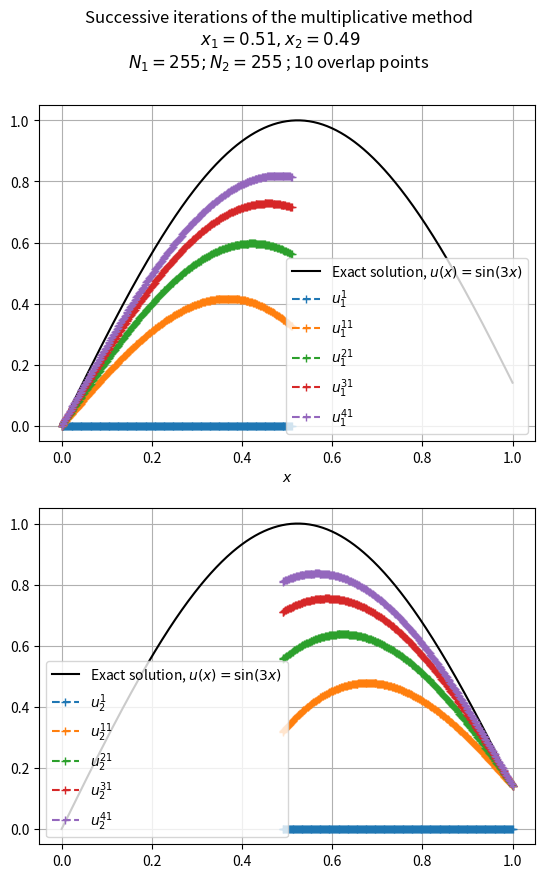
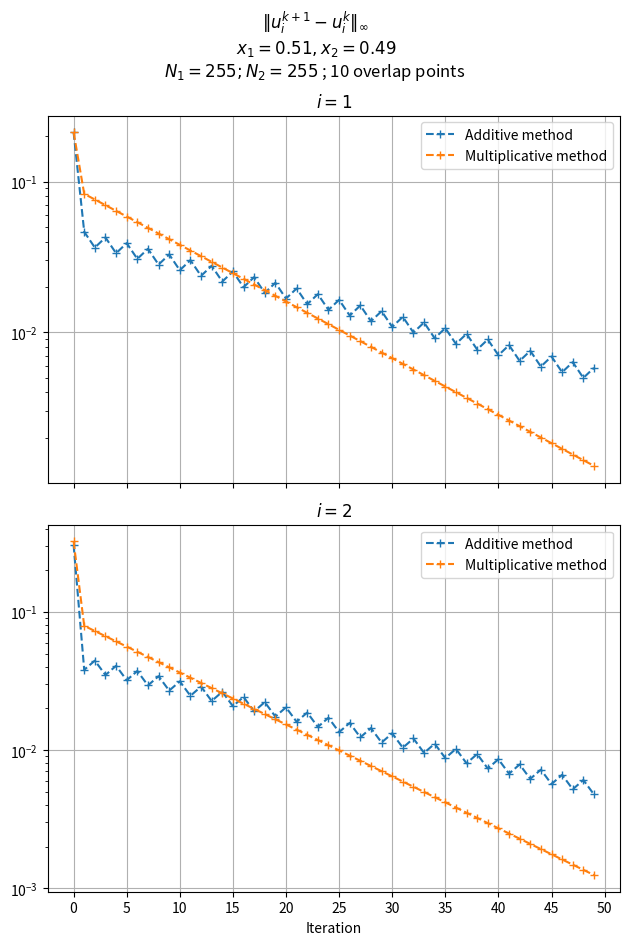
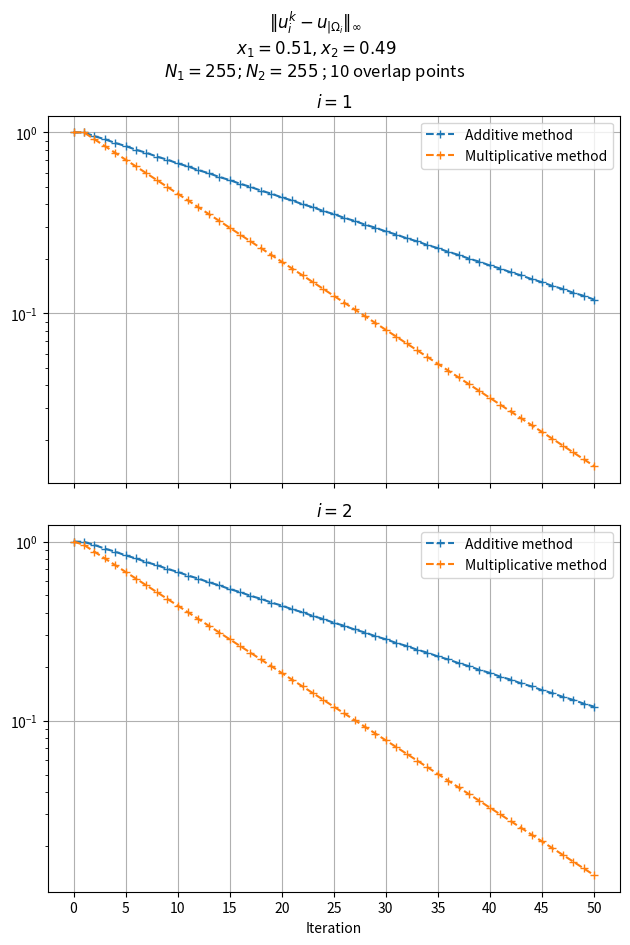

Reproduce these figures in Python, in order.
#!/usr/bin/env python

import numpy as np
import matplotlib.pyplot as plt
import os


def u_exact(x):
    return np.sin(3 * x)


def RHS(u_a: float, u_b: float, x, f):
    F = f(x)
    F[0] = u_a
    F[-1] = u_b
    return F


def A_h(alpha: float, h: float, N: int):
    A = np.zeros((N + 1, N + 1))

    for i in range(1, N):
        A[i, i - 1] = -1
        A[i, i] = 2
        A[i, i + 1] = -1

    A /= h**2

    A += alpha * np.identity(N + 1)

    A[0, 0] = 1
    A[N, N] = 1

    return A


def err_inf(a, b):
    return np.max(np.abs(a - b))


def main():
    image_dir = "graphs/with_overlap"
    if not os.path.isdir(image_dir):
        os.makedirs(image_dir)

    a, b = 0, 1
    u_a = 0
    u_b = np.sin(3)
    alpha = 1

    def f(x):
        return (9 + alpha) * np.sin(3 * x)

    N = 500
    h = (b - a) / N
    N1 = 255
    N2 = 255
    x1, x2 = a + h * N1, b - h * N2
    x1_arr = np.linspace(a, x1, N1 + 1, endpoint=True)
    x2_arr = np.linspace(x2, b, N2 + 1, endpoint=True)

    nb_iter = 50

    u_1_mult = np.zeros((nb_iter + 1, N1 + 1))
    u_2_mult = np.zeros((nb_iter + 1, N2 + 1))

    u_1_x2 = 0
    u_2_x1 = 0

    for i in range(1, nb_iter + 1):
        A_1 = A_h(alpha, h, N1)
        F_1 = RHS(u_a, u_2_x1, x1_arr, f)
        u_1_mult[i] = np.linalg.solve(A_1, F_1)
        u_1_x2 = u_1_mult[i, N - N2]

        A_2 = A_h(alpha, h, N2)
        F_2 = RHS(u_1_x2, u_b, x2_arr, f)
        u_2_mult[i] = np.linalg.solve(A_2, F_2)
        u_2_x1 = u_2_mult[i, N1 - N + N2]

    u_1_add = np.zeros((nb_iter + 1, N1 + 1))
    u_2_add = np.zeros((nb_iter + 1, N2 + 1))

    u_1_x2 = 0
    u_2_x1 = 0

    for i in range(1, nb_iter + 1):
        A_1 = A_h(alpha, h, N1)
        F_1 = RHS(u_a, u_2_x1, x1_arr, f)
        u_1_add[i] = np.linalg.solve(A_1, F_1)

        A_2 = A_h(alpha, h, N2)
        F_2 = RHS(u_1_x2, u_b, x2_arr, f)
        u_2_add[i] = np.linalg.solve(A_2, F_2)

        u_1_x2 = u_1_add[i, N - N2]
        u_2_x1 = u_2_add[i, N1 - N + N2]

    ### Graphing of the approximations
    fig, axes = plt.subplots(2, 1, figsize=(6.4, 9.6))

    fig.suptitle(
        "Successive iterations of the multiplicative method"
        + f"\n $x_1 = {x1} , x_2 = {x2}$\n"
        + f"$N_1 = {N1} ; N_2 = {N2}$ ; {N1 + N2 - N} overlap points"
    )

    axes[0].set_xlabel("$x$")

    axes[0].plot(
        np.linspace(a, b, 500, endpoint=True),
        u_exact(np.linspace(a, b, 500, endpoint=True)),
        ls="-",
        color="k",
        label=r"Exact solution, $u(x) = \sin (3x)$",
    )
    axes[1].plot(
        np.linspace(a, b, 500, endpoint=True),
        u_exact(np.linspace(a, b, 500, endpoint=True)),
        ls="-",
        color="k",
        label=r"Exact solution, $u(x) = \sin (3x)$",
    )
    for i in range(0, nb_iter, 10):
        axes[0].plot(x1_arr, u_1_add[i], ls="--", marker="+", label=f"$u_1^{{{i+1}}}$")
        axes[1].plot(x2_arr, u_2_add[i], ls="--", marker="+", label=f"$u_2^{{{i+1}}}$")

    axes[0].legend()
    axes[1].legend()
    axes[0].grid()
    axes[1].grid()

    fig.savefig(f"{image_dir}/multiplicative_method_simulation")

    ### General stopping criteria: stabilisation of the approximation
    fig, axes = plt.subplots(2, 1, figsize=(6.4, 9.6), sharex=True)

    fig.suptitle(
        r"$\| u_i^{k+1} - u_i^k \|_\infty$"
        + f"\n $x_1 = {x1} , x_2 = {x2}$\n"
        + f"$N_1 = {N1} ; N_2 = {N2}$ ; {N1 + N2 - N} overlap points"
    )

    axes[1].set_xlabel("Iteration")
    axes[0].set_title(r"$i = 1$")
    axes[1].set_title(r"$i = 2$")

    axes[0].plot(
        range(0, nb_iter),
        [err_inf(u_1_add[i + 1], u_1_add[i]) for i in range(0, nb_iter)],
        ls="--",
        marker="+",
        label="Additive method",
    )
    axes[1].plot(
        range(0, nb_iter),
        [err_inf(u_2_add[i + 1], u_2_add[i]) for i in range(0, nb_iter)],
        ls="--",
        marker="+",
        label="Additive method",
    )
    axes[0].plot(
        range(0, nb_iter),
        [err_inf(u_1_mult[i + 1], u_1_mult[i]) for i in range(0, nb_iter)],
        ls="--",
        marker="+",
        label="Multiplicative method",
    )
    axes[1].plot(
        range(0, nb_iter),
        [err_inf(u_2_mult[i + 1], u_2_mult[i]) for i in range(0, nb_iter)],
        ls="--",
        marker="+",
        label="Multiplicative method",
    )

    axes[1].set_xticks(range(0, nb_iter+1, 5))

    axes[0].set_yscale("log")
    axes[1].set_yscale("log")

    axes[0].legend()
    axes[1].legend()
    axes[0].grid()
    axes[1].grid()

    fig.tight_layout()
    fig.savefig(f"{image_dir}/stopping_criteria_comparison")

    ### Convergence graph
    fig, axes = plt.subplots(2, 1, figsize=(6.4, 9.6), sharex=True)

    fig.suptitle(
        r"$\| u_i^k - u_{|\Omega_i} \|_\infty$"
        + f"\n $x_1 = {x1} , x_2 = {x2}$\n"
        + f"$N_1 = {N1} ; N_2 = {N2}$ ; {N1 + N2 - N} overlap points"
    )

    u_1_ex = u_exact(x1_arr)
    u_2_ex = u_exact(x2_arr)

    axes[1].set_xlabel("Iteration")
    axes[0].set_title(r"$i = 1$")
    axes[1].set_title(r"$i = 2$")

    axes[0].plot(
        range(nb_iter+1),
        [err_inf(u_1_add[i], u_1_ex) for i in range(nb_iter+1)],
        ls="--",
        marker="+",
        label="Additive method",
    )
    axes[1].plot(
        range(nb_iter+1),
        [err_inf(u_2_add[i], u_2_ex) for i in range(nb_iter+1)],
        ls="--",
        marker="+",
        label="Additive method",
    )
    axes[0].plot(
        range(nb_iter+1),
        [err_inf(u_1_mult[i], u_1_ex) for i in range(nb_iter+1)],
        ls="--",
        marker="+",
        label="Multiplicative method",
    )
    axes[1].plot(
        range(nb_iter+1),
        [err_inf(u_2_mult[i], u_2_ex) for i in range(nb_iter+1)],
        ls="--",
        marker="+",
        label="Multiplicative method",
    )

    axes[1].set_xticks(range(0, nb_iter+1, 5))

    axes[0].set_yscale("log")
    axes[1].set_yscale("log")

    axes[0].legend()
    axes[1].legend()
    axes[0].grid()
    axes[1].grid()

    fig.tight_layout()
    fig.savefig(f"{image_dir}/error_graph")


if __name__ == "__main__":
    main()
